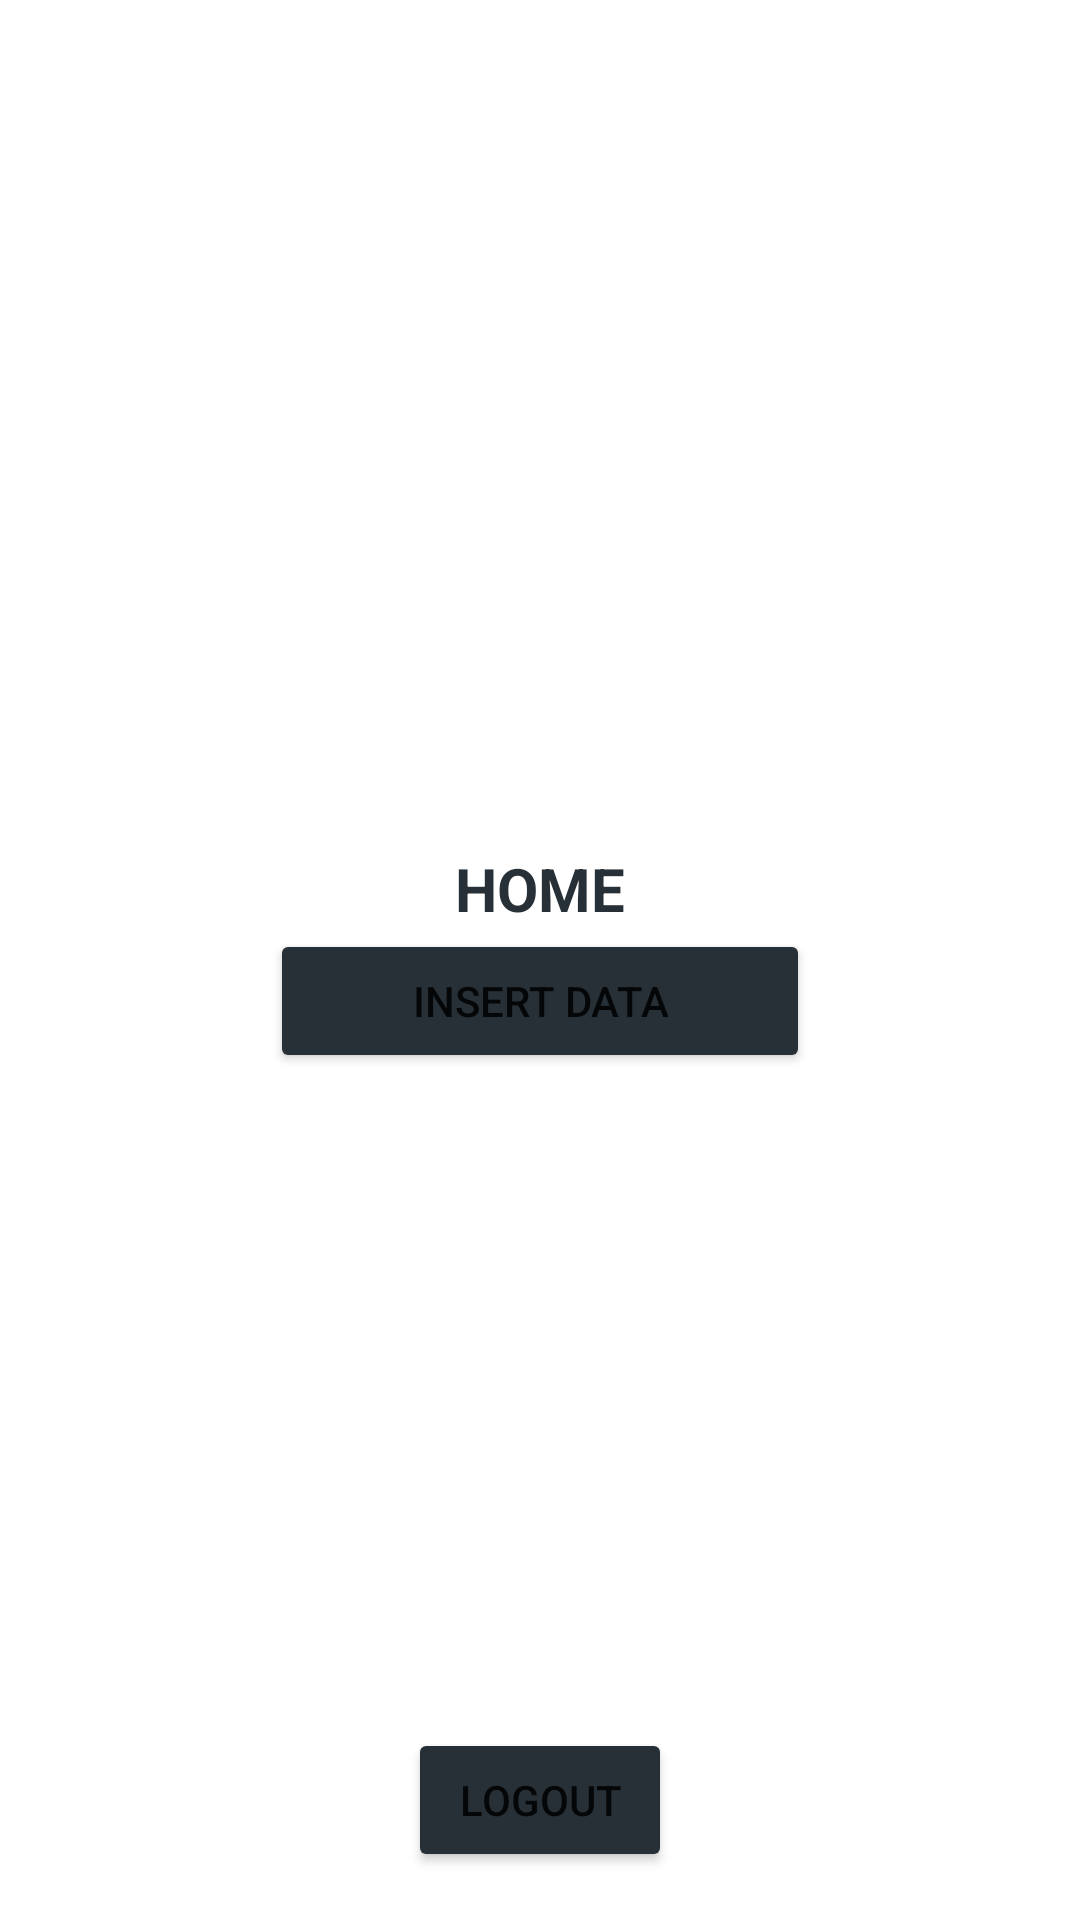

Layout XML and referenced resources for this Android screen:
<!-- AndroidManifest.xml: application theme Theme.FirebaseDatabaseTraining -->
<!-- res/layout/activity_home.xml -->
<?xml version="1.0" encoding="utf-8"?>
<androidx.constraintlayout.widget.ConstraintLayout xmlns:android="http://schemas.android.com/apk/res/android"
    xmlns:app="http://schemas.android.com/apk/res-auto"
    xmlns:tools="http://schemas.android.com/tools"
    android:layout_width="match_parent"
    android:layout_height="match_parent"
    android:gravity="center"
    android:orientation="vertical"
    tools:context=".Home">

    <LinearLayout
        android:id="@+id/linearLayout"
        android:layout_width="0dp"
        android:layout_height="wrap_content"
        android:layout_marginStart="55dp"
        android:layout_marginLeft="55dp"
        android:layout_marginEnd="55dp"
        android:layout_marginRight="55dp"
        android:orientation="vertical"
        app:layout_constraintBottom_toBottomOf="parent"
        app:layout_constraintEnd_toEndOf="parent"
        app:layout_constraintStart_toStartOf="parent"
        app:layout_constraintTop_toTopOf="parent">

        <TextView
            android:id="@+id/textViewHome"
            android:layout_width="match_parent"
            android:layout_height="wrap_content"
            android:gravity="center"
            android:text="HOME"
            android:textAlignment="center"
            android:textColor="@color/wave_color"
            android:textSize="20sp"
            android:textStyle="bold"
            app:layout_constraintStart_toStartOf="parent"
            app:layout_constraintTop_toTopOf="parent" />

        <Button
            android:id="@+id/btnInsertData"
            android:layout_width="180dp"
            android:layout_height="wrap_content"
            android:layout_gravity="center"
            android:backgroundTint="@color/wave_color"
            android:text="Insert Data"
            android:textAllCaps="true" />
    </LinearLayout>

    <Button
        android:id="@+id/btnLogout"
        android:layout_width="wrap_content"
        android:layout_height="wrap_content"
        android:layout_marginBottom="16dp"
        android:text="logout"
        android:backgroundTint="@color/wave_color"
        app:layout_constraintBottom_toBottomOf="parent"
        app:layout_constraintEnd_toEndOf="parent"
        app:layout_constraintStart_toStartOf="parent" />


</androidx.constraintlayout.widget.ConstraintLayout>
<!-- resources referenced by this layout -->
<resources>
  <color name="wave_color">#273036</color>
  <style name="Theme.FirebaseDatabaseTraining" parent="Theme.MaterialComponents.DayNight.NoActionBar">
          
          <item name="colorPrimary">@color/wave_color</item>
          <item name="colorPrimaryVariant">@color/wave_color</item>
          <item name="colorOnPrimary">@color/white</item>
          
          <item name="colorSecondary">@color/teal_200</item>
          <item name="colorSecondaryVariant">@color/teal_700</item>
          <item name="colorOnSecondary">@color/black</item>
          
          <item name="android:statusBarColor" tools:targetApi="l">?attr/colorPrimaryVariant</item>
          
      </style>
  <color name="white">#FFFFFFFF</color>
  <color name="teal_200">#FF03DAC5</color>
  <color name="teal_700">#FF018786</color>
  <color name="black">#FF000000</color>
</resources>
